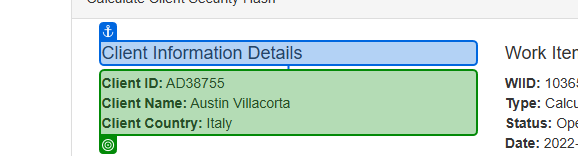
Workflow: ScrapData

Step 1 [try]: get-text from the paragraph in window 'ACME System 1 - Work Items' (msedge.exe)
